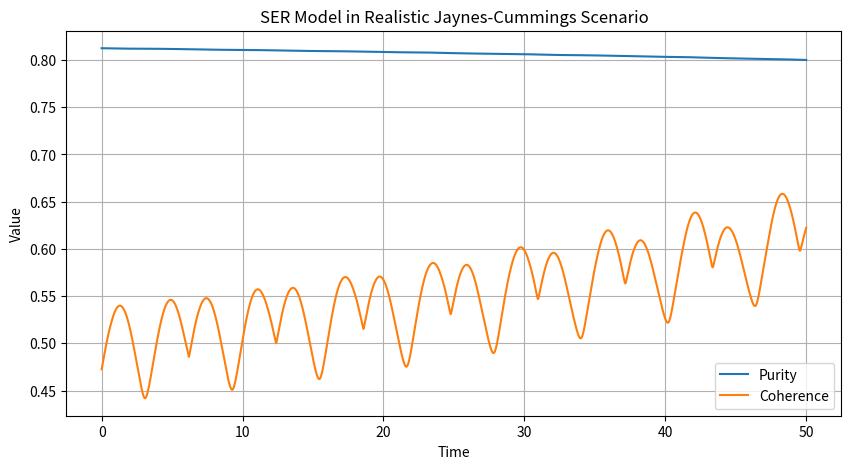

Reproduce this figure in Python.
import numpy as np
import matplotlib.pyplot as plt

# Constants
hbar = 1.0
dt = 0.001
total_time = 50
steps = int(total_time / dt)
time = np.linspace(0, total_time, steps)

# System parameters
omega_qubit = 1.0    # Qubit frequency
omega_cavity = 1.0   # Cavity frequency
g = 0.1              # Qubit-cavity coupling strength
drive_strength = 0.1 # External drive strength
gamma_spont = 0.01   # Qubit spontaneous emission rate
kappa = 0.001         # Cavity decay rate
n_max = 10           # Truncate cavity to 10 Fock states

# Pauli and cavity operators
sigma_x = np.array([[0, 1], [1, 0]], dtype=complex)
sigma_z = np.array([[1, 0], [0, -1]], dtype=complex)
sigma_minus = np.array([[0, 1], [0, 0]], dtype=complex)
sigma_plus = sigma_minus.T

# Create cavity annihilation operator (a) in Fock basis
a = np.diag(np.sqrt(np.arange(1, n_max)), 1)
a_dagger = a.T

# Construct full Hamiltonian for qubit-cavity system
H_qubit = 0.5 * omega_qubit * np.kron(sigma_z, np.eye(n_max))
H_cavity = omega_cavity * np.kron(np.eye(2), a_dagger @ a)
H_interaction = g * (np.kron(sigma_plus, a) + np.kron(sigma_minus, a_dagger))
H_drive = drive_strength * np.kron(sigma_x, np.eye(n_max))
H = H_qubit + H_cavity + H_interaction + H_drive

# Lindblad operators
L_qubit = np.sqrt(gamma_spont) * np.kron(sigma_minus, np.eye(n_max))
L_cavity = np.sqrt(kappa) * np.kron(np.eye(2), a)

# Identity operator for full system
I = np.eye(2 * n_max, dtype=complex)

# Initial state (mixed state with qubit in superposition and cavity in vacuum)
rho_qubit_init = np.array([[0.6, 0.4], [0.4, 0.4]], dtype=complex)
rho_cavity_init = np.zeros((n_max, n_max), dtype=complex)
rho_cavity_init[0, 0] = 1.0  # Cavity starts in vacuum state
rho_init = np.kron(rho_qubit_init, rho_cavity_init)
for i in range(1, n_max):
    rho_init = rho_init + 0.01 * np.kron(np.eye(2), np.outer(np.ones(n_max) / n_max, np.ones(n_max) / n_max))
rho_init = rho_init / np.trace(rho_init)  # Normalize

rho = rho_init.copy()

# Helper functions
# Updated lindblad_ser function
def lindblad_ser(rho, H, L_list, I, dt):
    drho_dt = -1j / hbar * (H @ rho - rho @ H)  # Commutator
    for L in L_list:
        rate = gamma_spont if L is L_qubit else kappa
        lindblad = (L @ rho @ L.conj().T - 0.5 * (L.conj().T @ L @ rho + rho @ L.conj().T @ L))
        drho_dt += rate * lindblad
    # SER feedback with qubit coherence
    rho_qubit = np.zeros((2, 2), dtype=complex)
    for n in range(n_max):
        block = rho[n * 2:(n + 1) * 2, n * 2:(n + 1) * 2]
        rho_qubit += block
    # No division by n_max here!
    coherence = np.abs(rho_qubit[0, 1]) + np.abs(rho_qubit[1, 0])
    F_rho = np.exp(-2 * (1 - coherence))
    beta = min(1.5 * (1 - coherence), 1.5)  # Slightly increased feedback strength
    feedback = beta * F_rho * (I - rho) @ L_qubit @ rho @ L_qubit.conj().T @ (I - rho)
    drho_dt += feedback
    rho_next = rho + drho_dt * dt
    # Positivity enforcement
    vals, vecs = np.linalg.eigh(rho_next)
    vals_clamped = np.clip(vals, 0, None)
    rho_pos = vecs @ np.diag(vals_clamped) @ vecs.conj().T
    return rho_pos / np.trace(rho_pos)

def coherence_measure(rho):
    return np.sum(np.abs(rho - np.diag(np.diag(rho)))) / 2  # Sum of off-diagonal absolute values

# Storage
purity = np.zeros(steps)
coherence = np.zeros(steps)

# Main simulation loop
L_list = [L_qubit, L_cavity]
for step in range(steps):
    rho = lindblad_ser(rho, H, L_list, I, dt)
    purity[step] = np.real(np.trace(rho @ rho))  # Purity
    coherence[step] = coherence_measure(rho)      # Coherence

# Plot results
plt.figure(figsize=(10, 5))
plt.plot(time, purity, label='Purity')
plt.plot(time, coherence, label='Coherence')
plt.xlabel('Time')
plt.ylabel('Value')
plt.legend()
plt.grid(True)
plt.title('SER Model in Realistic Jaynes-Cummings Scenario')
plt.show()